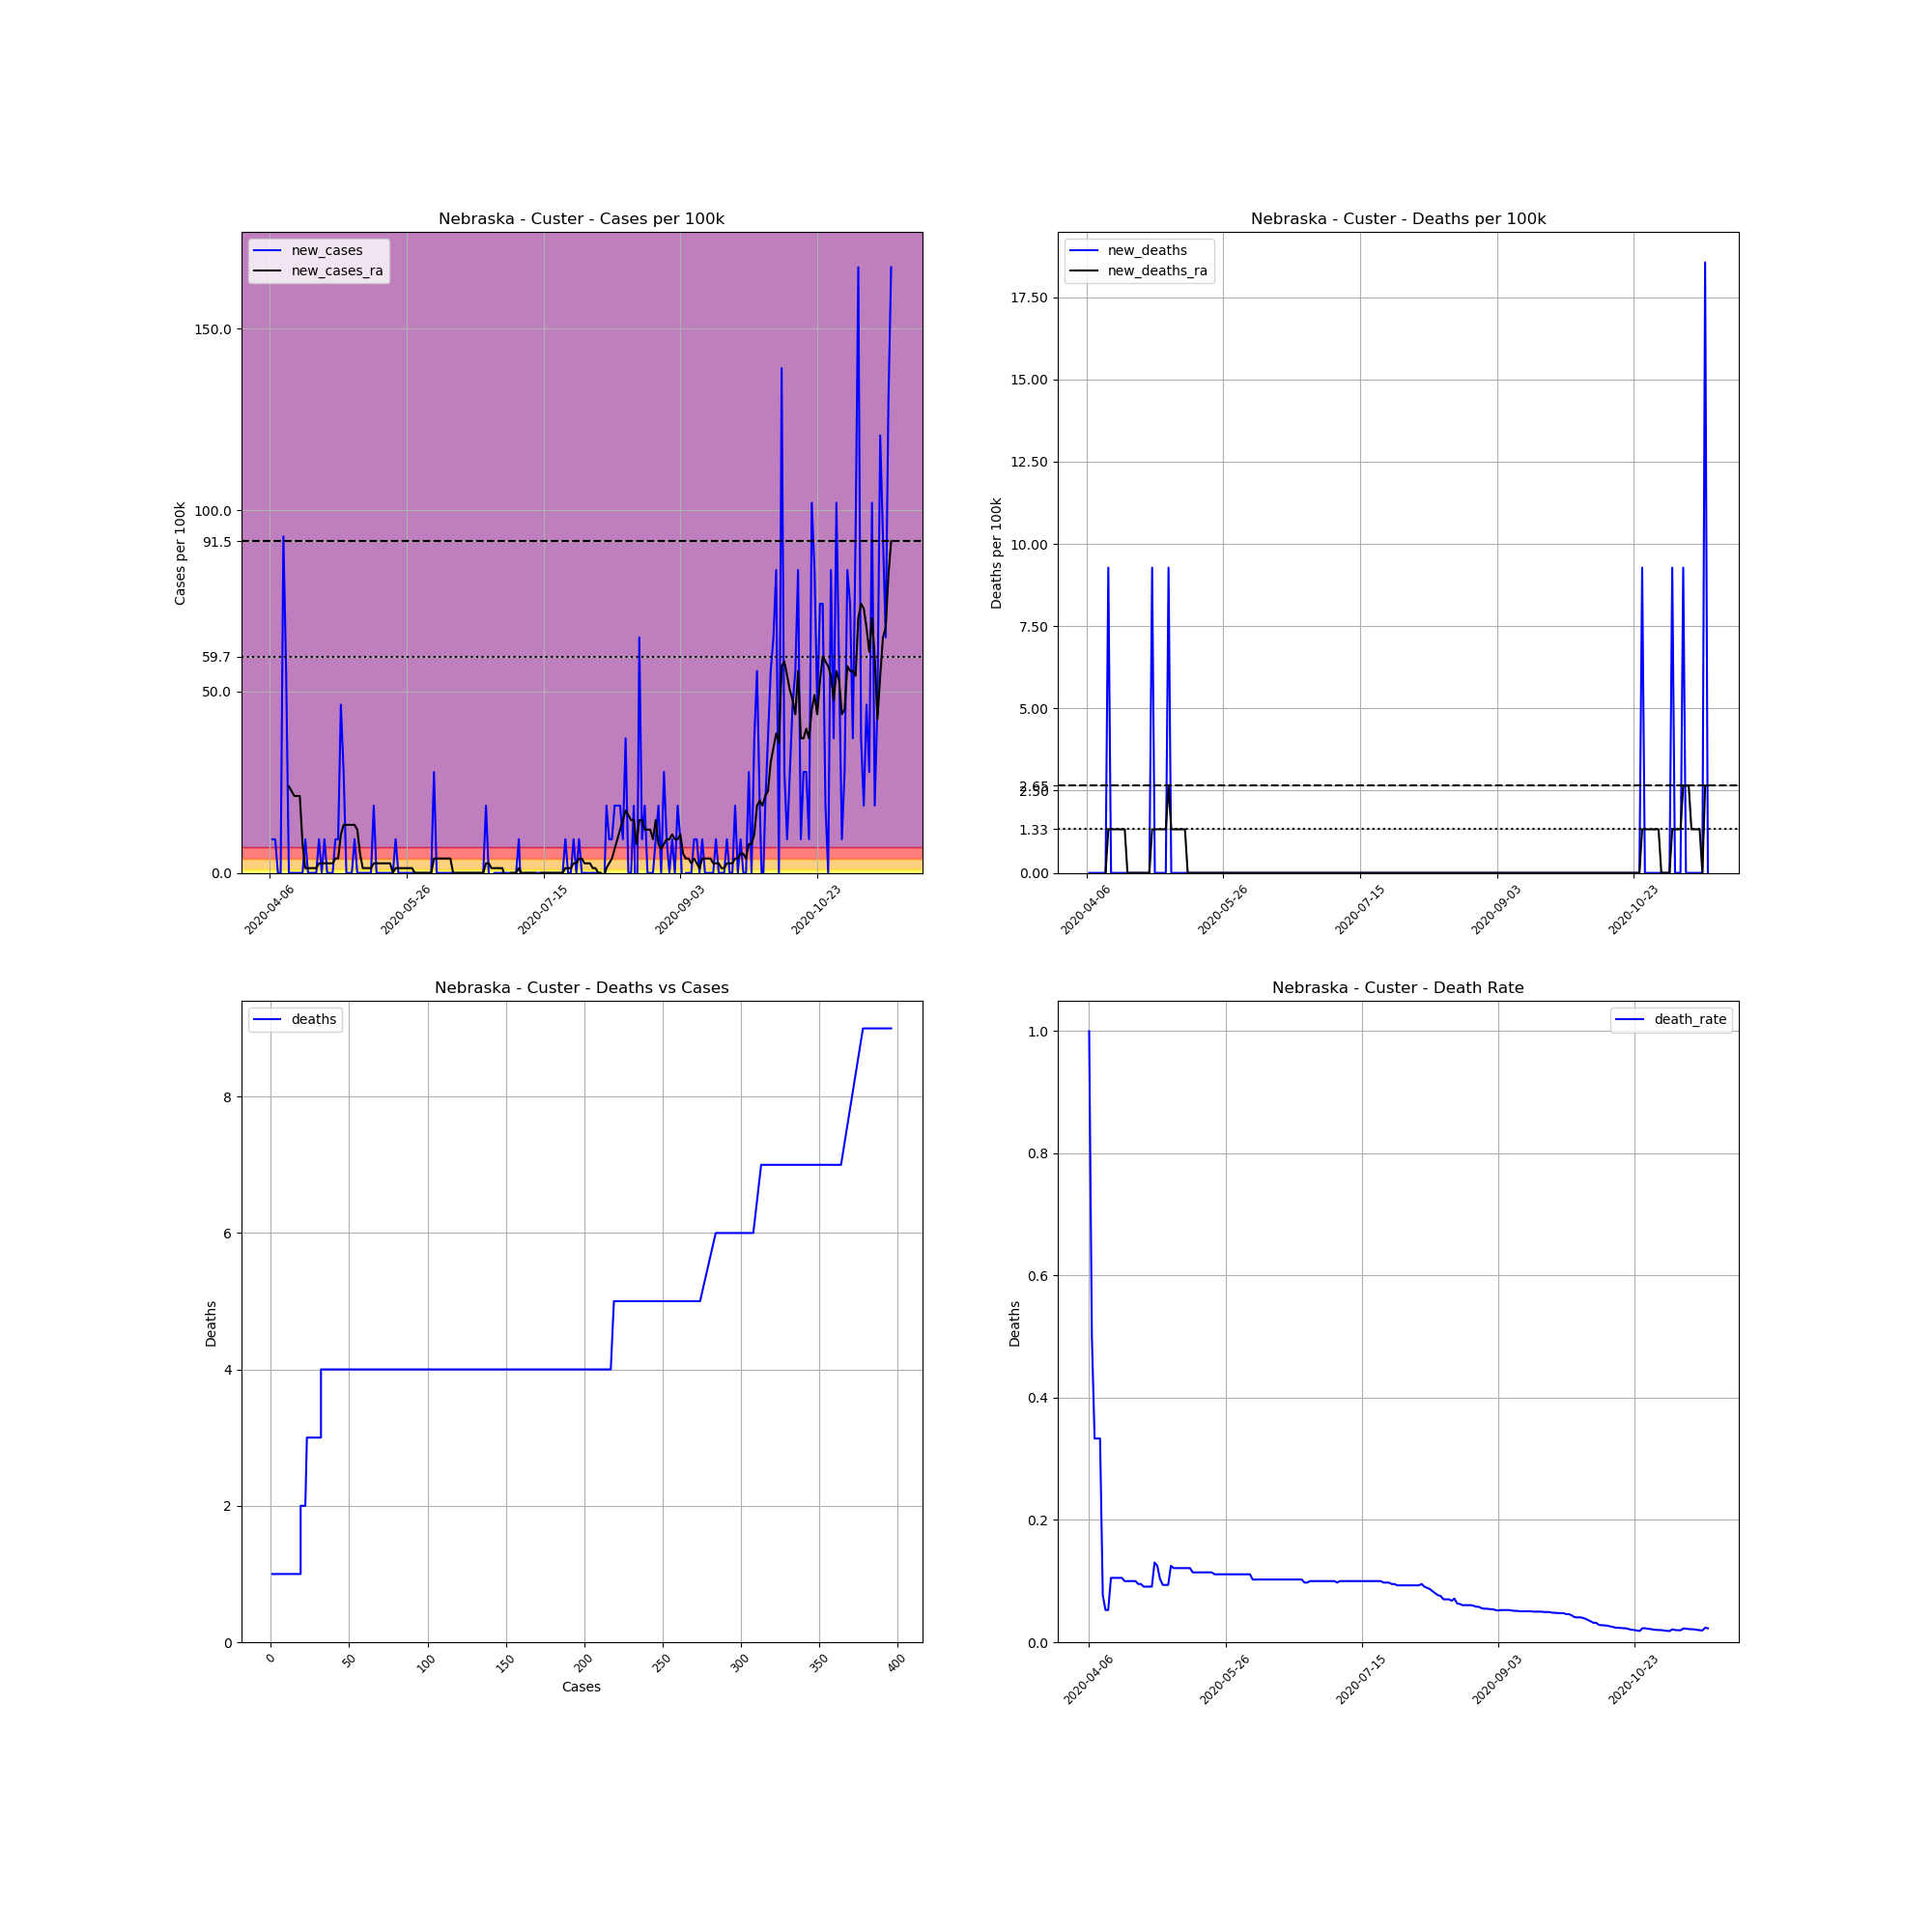

Values plotted in this chart, from the file beside it:
, date, county, state, fips, cases, deaths, COUNTY, STNAME, CTYNAME, POPESTIMATE2019, cases_per_100k, deaths_per_100k, death_rate, new_cases, new_deaths, new_cases_ra, new_deaths_ra
590451, 2020-04-06, Custer, Nebraska, 31041, 1, 1, 41, Nebraska, Custer, 10777, 9.279, 9.279, 1.0, , , , 
590452, 2020-04-07, Custer, Nebraska, 31041, 2, 1, 41, Nebraska, Custer, 10777, 18.56, 9.279, 0.5, 9.279, 0.0, , 
590453, 2020-04-08, Custer, Nebraska, 31041, 3, 1, 41, Nebraska, Custer, 10777, 27.84, 9.279, 0.3333, 9.279, 0.0, , 
590454, 2020-04-09, Custer, Nebraska, 31041, 3, 1, 41, Nebraska, Custer, 10777, 27.84, 9.279, 0.3333, 0.0, 0.0, , 
590455, 2020-04-10, Custer, Nebraska, 31041, 3, 1, 41, Nebraska, Custer, 10777, 27.84, 9.279, 0.3333, 0.0, 0.0, , 
590456, 2020-04-11, Custer, Nebraska, 31041, 13, 1, 41, Nebraska, Custer, 10777, 120.6, 9.279, 0.07692, 92.79, 0.0, , 
590457, 2020-04-12, Custer, Nebraska, 31041, 19, 1, 41, Nebraska, Custer, 10777, 176.3, 9.279, 0.05263, 55.67, 0.0, , 
590458, 2020-04-13, Custer, Nebraska, 31041, 19, 1, 41, Nebraska, Custer, 10777, 176.3, 9.279, 0.05263, 0.0, 0.0, 23.86, 0.0
590459, 2020-04-14, Custer, Nebraska, 31041, 19, 2, 41, Nebraska, Custer, 10777, 176.3, 18.56, 0.1053, 0.0, 9.279, 22.53, 1.326
590460, 2020-04-15, Custer, Nebraska, 31041, 19, 2, 41, Nebraska, Custer, 10777, 176.3, 18.56, 0.1053, 0.0, 0.0, 21.21, 1.326
590461, 2020-04-16, Custer, Nebraska, 31041, 19, 2, 41, Nebraska, Custer, 10777, 176.3, 18.56, 0.1053, 0.0, 0.0, 21.21, 1.326
590462, 2020-04-17, Custer, Nebraska, 31041, 19, 2, 41, Nebraska, Custer, 10777, 176.3, 18.56, 0.1053, 0.0, 0.0, 21.21, 1.326
590463, 2020-04-18, Custer, Nebraska, 31041, 19, 2, 41, Nebraska, Custer, 10777, 176.3, 18.56, 0.1053, 0.0, 0.0, 7.953, 1.326
590464, 2020-04-19, Custer, Nebraska, 31041, 20, 2, 41, Nebraska, Custer, 10777, 185.6, 18.56, 0.1, 9.279, 0.0, 1.326, 1.326
590465, 2020-04-20, Custer, Nebraska, 31041, 20, 2, 41, Nebraska, Custer, 10777, 185.6, 18.56, 0.1, 0.0, 0.0, 1.326, 1.326
590466, 2020-04-21, Custer, Nebraska, 31041, 20, 2, 41, Nebraska, Custer, 10777, 185.6, 18.56, 0.1, 0.0, 0.0, 1.326, 0.0
590467, 2020-04-22, Custer, Nebraska, 31041, 20, 2, 41, Nebraska, Custer, 10777, 185.6, 18.56, 0.1, 0.0, 0.0, 1.326, 0.0
590468, 2020-04-23, Custer, Nebraska, 31041, 20, 2, 41, Nebraska, Custer, 10777, 185.6, 18.56, 0.1, 0.0, 0.0, 1.326, 0.0
590469, 2020-04-24, Custer, Nebraska, 31041, 21, 2, 41, Nebraska, Custer, 10777, 194.9, 18.56, 0.09524, 9.279, 0.0, 2.651, 0.0
590470, 2020-04-25, Custer, Nebraska, 31041, 21, 2, 41, Nebraska, Custer, 10777, 194.9, 18.56, 0.09524, 0.0, 0.0, 2.651, 0.0
590471, 2020-04-26, Custer, Nebraska, 31041, 22, 2, 41, Nebraska, Custer, 10777, 204.1, 18.56, 0.09091, 9.279, 0.0, 2.651, 0.0
590472, 2020-04-27, Custer, Nebraska, 31041, 22, 2, 41, Nebraska, Custer, 10777, 204.1, 18.56, 0.09091, 0.0, 0.0, 2.651, 0.0
590473, 2020-04-28, Custer, Nebraska, 31041, 22, 2, 41, Nebraska, Custer, 10777, 204.1, 18.56, 0.09091, 0.0, 0.0, 2.651, 0.0
590474, 2020-04-29, Custer, Nebraska, 31041, 22, 2, 41, Nebraska, Custer, 10777, 204.1, 18.56, 0.09091, 0.0, 0.0, 2.651, 0.0
590475, 2020-04-30, Custer, Nebraska, 31041, 23, 3, 41, Nebraska, Custer, 10777, 213.4, 27.84, 0.1304, 9.279, 9.279, 3.977, 1.326
590476, 2020-05-01, Custer, Nebraska, 31041, 24, 3, 41, Nebraska, Custer, 10777, 222.7, 27.84, 0.125, 9.279, 0.0, 3.977, 1.326
590477, 2020-05-02, Custer, Nebraska, 31041, 29, 3, 41, Nebraska, Custer, 10777, 269.1, 27.84, 0.1034, 46.4, 0.0, 10.6, 1.326
590478, 2020-05-03, Custer, Nebraska, 31041, 32, 3, 41, Nebraska, Custer, 10777, 296.9, 27.84, 0.09375, 27.84, 0.0, 13.26, 1.326
590479, 2020-05-04, Custer, Nebraska, 31041, 32, 3, 41, Nebraska, Custer, 10777, 296.9, 27.84, 0.09375, 0.0, 0.0, 13.26, 1.326
590480, 2020-05-05, Custer, Nebraska, 31041, 32, 3, 41, Nebraska, Custer, 10777, 296.9, 27.84, 0.09375, 0.0, 0.0, 13.26, 1.326
590481, 2020-05-06, Custer, Nebraska, 31041, 32, 4, 41, Nebraska, Custer, 10777, 296.9, 37.12, 0.125, 0.0, 9.279, 13.26, 2.651
590482, 2020-05-07, Custer, Nebraska, 31041, 33, 4, 41, Nebraska, Custer, 10777, 306.2, 37.12, 0.1212, 9.279, 0.0, 13.26, 1.326
590483, 2020-05-08, Custer, Nebraska, 31041, 33, 4, 41, Nebraska, Custer, 10777, 306.2, 37.12, 0.1212, 0.0, 0.0, 11.93, 1.326
590484, 2020-05-09, Custer, Nebraska, 31041, 33, 4, 41, Nebraska, Custer, 10777, 306.2, 37.12, 0.1212, 0.0, 0.0, 5.302, 1.326
590485, 2020-05-10, Custer, Nebraska, 31041, 33, 4, 41, Nebraska, Custer, 10777, 306.2, 37.12, 0.1212, 0.0, 0.0, 1.326, 1.326
590486, 2020-05-11, Custer, Nebraska, 31041, 33, 4, 41, Nebraska, Custer, 10777, 306.2, 37.12, 0.1212, 0.0, 0.0, 1.326, 1.326
590487, 2020-05-12, Custer, Nebraska, 31041, 33, 4, 41, Nebraska, Custer, 10777, 306.2, 37.12, 0.1212, 0.0, 0.0, 1.326, 1.326
590488, 2020-05-13, Custer, Nebraska, 31041, 33, 4, 41, Nebraska, Custer, 10777, 306.2, 37.12, 0.1212, 0.0, 0.0, 1.326, 0.0
590489, 2020-05-14, Custer, Nebraska, 31041, 35, 4, 41, Nebraska, Custer, 10777, 324.8, 37.12, 0.1143, 18.56, 0.0, 2.651, 0.0
590490, 2020-05-15, Custer, Nebraska, 31041, 35, 4, 41, Nebraska, Custer, 10777, 324.8, 37.12, 0.1143, 0.0, 0.0, 2.651, 0.0
590491, 2020-05-16, Custer, Nebraska, 31041, 35, 4, 41, Nebraska, Custer, 10777, 324.8, 37.12, 0.1143, 0.0, 0.0, 2.651, 0.0
590492, 2020-05-17, Custer, Nebraska, 31041, 35, 4, 41, Nebraska, Custer, 10777, 324.8, 37.12, 0.1143, 0.0, 0.0, 2.651, 0.0
590493, 2020-05-18, Custer, Nebraska, 31041, 35, 4, 41, Nebraska, Custer, 10777, 324.8, 37.12, 0.1143, 0.0, 0.0, 2.651, 0.0
590494, 2020-05-19, Custer, Nebraska, 31041, 35, 4, 41, Nebraska, Custer, 10777, 324.8, 37.12, 0.1143, 0.0, 0.0, 2.651, 0.0
590495, 2020-05-20, Custer, Nebraska, 31041, 35, 4, 41, Nebraska, Custer, 10777, 324.8, 37.12, 0.1143, 0.0, 0.0, 2.651, 0.0
590496, 2020-05-21, Custer, Nebraska, 31041, 35, 4, 41, Nebraska, Custer, 10777, 324.8, 37.12, 0.1143, 0.0, 0.0, 0.0, 0.0
590497, 2020-05-22, Custer, Nebraska, 31041, 36, 4, 41, Nebraska, Custer, 10777, 334, 37.12, 0.1111, 9.279, 0.0, 1.326, 0.0
590498, 2020-05-23, Custer, Nebraska, 31041, 36, 4, 41, Nebraska, Custer, 10777, 334, 37.12, 0.1111, 0.0, 0.0, 1.326, 0.0
590499, 2020-05-24, Custer, Nebraska, 31041, 36, 4, 41, Nebraska, Custer, 10777, 334, 37.12, 0.1111, 0.0, 0.0, 1.326, 0.0
590500, 2020-05-25, Custer, Nebraska, 31041, 36, 4, 41, Nebraska, Custer, 10777, 334, 37.12, 0.1111, 0.0, 0.0, 1.326, 0.0
590501, 2020-05-26, Custer, Nebraska, 31041, 36, 4, 41, Nebraska, Custer, 10777, 334, 37.12, 0.1111, 0.0, 0.0, 1.326, 0.0
590502, 2020-05-27, Custer, Nebraska, 31041, 36, 4, 41, Nebraska, Custer, 10777, 334, 37.12, 0.1111, 0.0, 0.0, 1.326, 0.0
590503, 2020-05-28, Custer, Nebraska, 31041, 36, 4, 41, Nebraska, Custer, 10777, 334, 37.12, 0.1111, 0.0, 0.0, 1.326, 0.0
590504, 2020-05-29, Custer, Nebraska, 31041, 36, 4, 41, Nebraska, Custer, 10777, 334, 37.12, 0.1111, 0.0, 0.0, 0.0, 0.0
590505, 2020-05-30, Custer, Nebraska, 31041, 36, 4, 41, Nebraska, Custer, 10777, 334, 37.12, 0.1111, 0.0, 0.0, 0.0, 0.0
590506, 2020-05-31, Custer, Nebraska, 31041, 36, 4, 41, Nebraska, Custer, 10777, 334, 37.12, 0.1111, 0.0, 0.0, 0.0, 0.0
590507, 2020-06-01, Custer, Nebraska, 31041, 36, 4, 41, Nebraska, Custer, 10777, 334, 37.12, 0.1111, 0.0, 0.0, 0.0, 0.0
590508, 2020-06-02, Custer, Nebraska, 31041, 36, 4, 41, Nebraska, Custer, 10777, 334, 37.12, 0.1111, 0.0, 0.0, 0.0, 0.0
590509, 2020-06-03, Custer, Nebraska, 31041, 36, 4, 41, Nebraska, Custer, 10777, 334, 37.12, 0.1111, 0.0, 0.0, 0.0, 0.0
590510, 2020-06-04, Custer, Nebraska, 31041, 36, 4, 41, Nebraska, Custer, 10777, 334, 37.12, 0.1111, 0.0, 0.0, 0.0, 0.0
... 168 more rows
